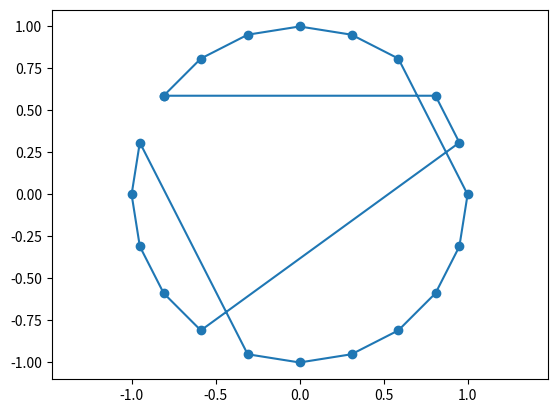

The matplotlib source for this figure:
import math
import random
import matplotlib.pyplot as plt

def d(p1, p2):
    return math.hypot(p1[0]-p2[0], p1[1]-p2[1])

def cost(p, o):
    return sum(d(p[o[i]], p[o[(i+1)%len(o)]]) for i in range(len(o)))

def swap(o):
    r = list(o)
    i, j = random.sample(range(len(o)), 2)
    r[i], r[j] = r[j], r[i]
    return r

def sa(p, k_max=50000):
    o = list(range(len(p)))
    best = list(o)
    c_min = cost(p, o)
    c_cur = c_min
    
    for k in range(k_max):
        t = 1 / math.sqrt(1 + k)
        o_new = swap(o)
        c_new = cost(p, o_new)
        
        if c_new < c_cur or random.random() < math.exp(-(c_new - c_cur) / t):
            o = o_new
            c_cur = c_new
            if c_cur < c_min:
                c_min = c_cur
                best = list(o)
                
    return best

n = 20
pts = [(math.cos(2*math.pi*i/n), math.sin(2*math.pi*i/n)) for i in range(n)]
random.shuffle(pts)

res = sa(pts)
x = [pts[i][0] for i in res] + [pts[res[0]][0]]
y = [pts[i][1] for i in res] + [pts[res[0]][1]]

plt.plot(x, y, '-o')
plt.axis('equal')
plt.show()
